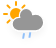
t = 0.00 s
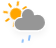
t = 1.38 s
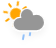
t = 3.63 s
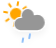
t = 4.75 s
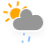
t = 5.88 s
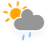
t = 8.13 s

The animated SVG that drew these frames (rendered in a browser with its animation timeline set to each time). Animation: 3 CSS @keyframes rules; one cycle of 9.25 s, repeats indefinitely.

<?xml version="1.0" encoding="UTF-8"?>
<!-- (c) ammap.com | SVG weather icons -->
<svg width="56" height="48" version="1.1" xmlns="http://www.w3.org/2000/svg">
  <defs>
    <filter id="blur" x="-.20655" y="-.20592" width="1.403" height="1.4872">
      <feGaussianBlur in="SourceAlpha" stdDeviation="3" />
      <feOffset dx="0" dy="4" result="offsetblur" />
      <feComponentTransfer>
        <feFuncA slope="0.05" type="linear" />
      </feComponentTransfer>
      <feMerge>
        <feMergeNode />
        <feMergeNode in="SourceGraphic" />
      </feMerge>
    </filter>
    <style type="text/css">
      <![CDATA[
      /*
** SUN
*/
      @keyframes am-weather-sun {
        0% {
          -webkit-transform: rotate(0deg);
          -moz-transform: rotate(0deg);
          -ms-transform: rotate(0deg);
          transform: rotate(0deg);
        }

        100% {
          -webkit-transform: rotate(360deg);
          -moz-transform: rotate(360deg);
          -ms-transform: rotate(360deg);
          transform: rotate(360deg);
        }
      }

      .am-weather-sun {
        -webkit-animation-name: am-weather-sun;
        -moz-animation-name: am-weather-sun;
        -ms-animation-name: am-weather-sun;
        animation-name: am-weather-sun;
        -webkit-animation-duration: 9s;
        -moz-animation-duration: 9s;
        -ms-animation-duration: 9s;
        animation-duration: 9s;
        -webkit-animation-timing-function: linear;
        -moz-animation-timing-function: linear;
        -ms-animation-timing-function: linear;
        animation-timing-function: linear;
        -webkit-animation-iteration-count: infinite;
        -moz-animation-iteration-count: infinite;
        -ms-animation-iteration-count: infinite;
        animation-iteration-count: infinite;
      }

      /*
** CLOUDS
*/
      @keyframes am-weather-cloud-2 {
        0% {
          -webkit-transform: translate(0px, 0px);
          -moz-transform: translate(0px, 0px);
          -ms-transform: translate(0px, 0px);
          transform: translate(0px, 0px);
        }

        50% {
          -webkit-transform: translate(2px, 0px);
          -moz-transform: translate(2px, 0px);
          -ms-transform: translate(2px, 0px);
          transform: translate(2px, 0px);
        }

        100% {
          -webkit-transform: translate(0px, 0px);
          -moz-transform: translate(0px, 0px);
          -ms-transform: translate(0px, 0px);
          transform: translate(0px, 0px);
        }
      }

      .am-weather-cloud-2 {
        -webkit-animation-name: am-weather-cloud-2;
        -moz-animation-name: am-weather-cloud-2;
        animation-name: am-weather-cloud-2;
        -webkit-animation-duration: 3s;
        -moz-animation-duration: 3s;
        animation-duration: 3s;
        -webkit-animation-timing-function: linear;
        -moz-animation-timing-function: linear;
        animation-timing-function: linear;
        -webkit-animation-iteration-count: infinite;
        -moz-animation-iteration-count: infinite;
        animation-iteration-count: infinite;
      }

      /*
** RAIN
*/
      @keyframes am-weather-rain {
        0% {
          stroke-dashoffset: 0;
        }

        100% {
          stroke-dashoffset: -100;
        }
      }

      .am-weather-rain-1 {
        -webkit-animation-name: am-weather-rain;
        -moz-animation-name: am-weather-rain;
        -ms-animation-name: am-weather-rain;
        animation-name: am-weather-rain;
        -webkit-animation-duration: 8s;
        -moz-animation-duration: 8s;
        -ms-animation-duration: 8s;
        animation-duration: 8s;
        -webkit-animation-timing-function: linear;
        -moz-animation-timing-function: linear;
        -ms-animation-timing-function: linear;
        animation-timing-function: linear;
        -webkit-animation-iteration-count: infinite;
        -moz-animation-iteration-count: infinite;
        -ms-animation-iteration-count: infinite;
        animation-iteration-count: infinite;
      }

      .am-weather-rain-2 {
        -webkit-animation-name: am-weather-rain;
        -moz-animation-name: am-weather-rain;
        -ms-animation-name: am-weather-rain;
        animation-name: am-weather-rain;
        -webkit-animation-delay: 0.25s;
        -moz-animation-delay: 0.25s;
        -ms-animation-delay: 0.25s;
        animation-delay: 0.25s;
        -webkit-animation-duration: 8s;
        -moz-animation-duration: 8s;
        -ms-animation-duration: 8s;
        animation-duration: 8s;
        -webkit-animation-timing-function: linear;
        -moz-animation-timing-function: linear;
        -ms-animation-timing-function: linear;
        animation-timing-function: linear;
        -webkit-animation-iteration-count: infinite;
        -moz-animation-iteration-count: infinite;
        -ms-animation-iteration-count: infinite;
        animation-iteration-count: infinite;
      }
      ]]>
    </style>
  </defs>
  <g transform="translate(16,-2)" filter="url(#blur)">
    <g transform="translate(0,16)">
      <g class="am-weather-sun"
        style="-moz-animation-duration:9s;-moz-animation-iteration-count:infinite;-moz-animation-name:am-weather-sun;-moz-animation-timing-function:linear;-ms-animation-duration:9s;-ms-animation-iteration-count:infinite;-ms-animation-name:am-weather-sun;-ms-animation-timing-function:linear;-webkit-animation-duration:9s;-webkit-animation-iteration-count:infinite;-webkit-animation-name:am-weather-sun;-webkit-animation-timing-function:linear">
        <line transform="translate(0,9)" y2="3" stroke="#ffa500" stroke-linecap="round" stroke-width="2" fifll="none" />
        <g transform="rotate(45)">
          <line transform="translate(0,9)" y2="3" fill="none" stroke="#ffa500" stroke-linecap="round"
            stroke-width="2" />
        </g>
        <g transform="rotate(90)">
          <line transform="translate(0,9)" y2="3" fill="none" stroke="#ffa500" stroke-linecap="round"
            stroke-width="2" />
        </g>
        <g transform="rotate(135)">
          <line transform="translate(0,9)" y2="3" fill="none" stroke="#ffa500" stroke-linecap="round"
            stroke-width="2" />
        </g>
        <g transform="scale(-1)">
          <line transform="translate(0,9)" y2="3" fill="none" stroke="#ffa500" stroke-linecap="round"
            stroke-width="2" />
        </g>
        <g transform="rotate(225)">
          <line transform="translate(0,9)" y2="3" fill="none" stroke="#ffa500" stroke-linecap="round"
            stroke-width="2" />
        </g>
        <g transform="rotate(-90)">
          <line transform="translate(0,9)" y2="3" fill="none" stroke="#ffa500" stroke-linecap="round"
            stroke-width="2" />
        </g>
        <g transform="rotate(-45)">
          <line transform="translate(0,9)" y2="3" fill="none" stroke="#ffa500" stroke-linecap="round"
            stroke-width="2" />
        </g>
        <circle r="5" fill="#ffa500" stroke="#ffa500" stroke-width="2" />
      </g>
    </g>
    <g class="am-weather-cloud-3"
      style="-moz-animation-duration:3s;-moz-animation-iteration-count:infinite;-moz-animation-name:am-weather-cloud-2;-moz-animation-timing-function:linear;-webkit-animation-duration:3s;-webkit-animation-iteration-count:infinite;-webkit-animation-name:am-weather-cloud-2;-webkit-animation-timing-function:linear">
      <path transform="translate(-20,-11)"
        d="m47.7 35.4c0-4.6-3.7-8.2-8.2-8.2-1 0-1.9 0.2-2.8 0.5-0.3-3.4-3.1-6.2-6.6-6.2-3.7 0-6.7 3-6.7 6.7 0 0.8 0.2 1.6 0.4 2.3-0.3-0.1-0.7-0.1-1-0.1-3.7 0-6.7 3-6.7 6.7 0 3.6 2.9 6.6 6.5 6.7h17.2c4.4-0.5 7.9-4 7.9-8.4z"
        fill="#969696" stroke="#fff" stroke-linejoin="round" stroke-width="1.2" />
    </g>
    <g transform="translate(-20,-10) rotate(10,-245.89,217.31)" fill="none" stroke="#91c0f8" stroke-dasharray="4, 7" stroke-linecap="round"
      stroke-width="2">
      <line class="am-weather-rain-1" transform="translate(-6,1)" y2="8"
        style="-moz-animation-duration:8s;-moz-animation-iteration-count:infinite;-moz-animation-name:am-weather-rain;-moz-animation-timing-function:linear;-ms-animation-duration:8s;-ms-animation-iteration-count:infinite;-ms-animation-name:am-weather-rain;-ms-animation-timing-function:linear;-webkit-animation-duration:8s;-webkit-animation-iteration-count:infinite;-webkit-animation-name:am-weather-rain;-webkit-animation-timing-function:linear" />
      <line class="am-weather-rain-2" transform="translate(0,-1)" y2="8"
        style="-moz-animation-delay:0.25s;-moz-animation-duration:8s;-moz-animation-iteration-count:infinite;-moz-animation-name:am-weather-rain;-moz-animation-timing-function:linear;-ms-animation-delay:0.25s;-ms-animation-duration:8s;-ms-animation-iteration-count:infinite;-ms-animation-name:am-weather-rain;-ms-animation-timing-function:linear;-webkit-animation-delay:0.25s;-webkit-animation-duration:8s;-webkit-animation-iteration-count:infinite;-webkit-animation-name:am-weather-rain;-webkit-animation-timing-function:linear" />
    </g>
  </g>
</svg>
